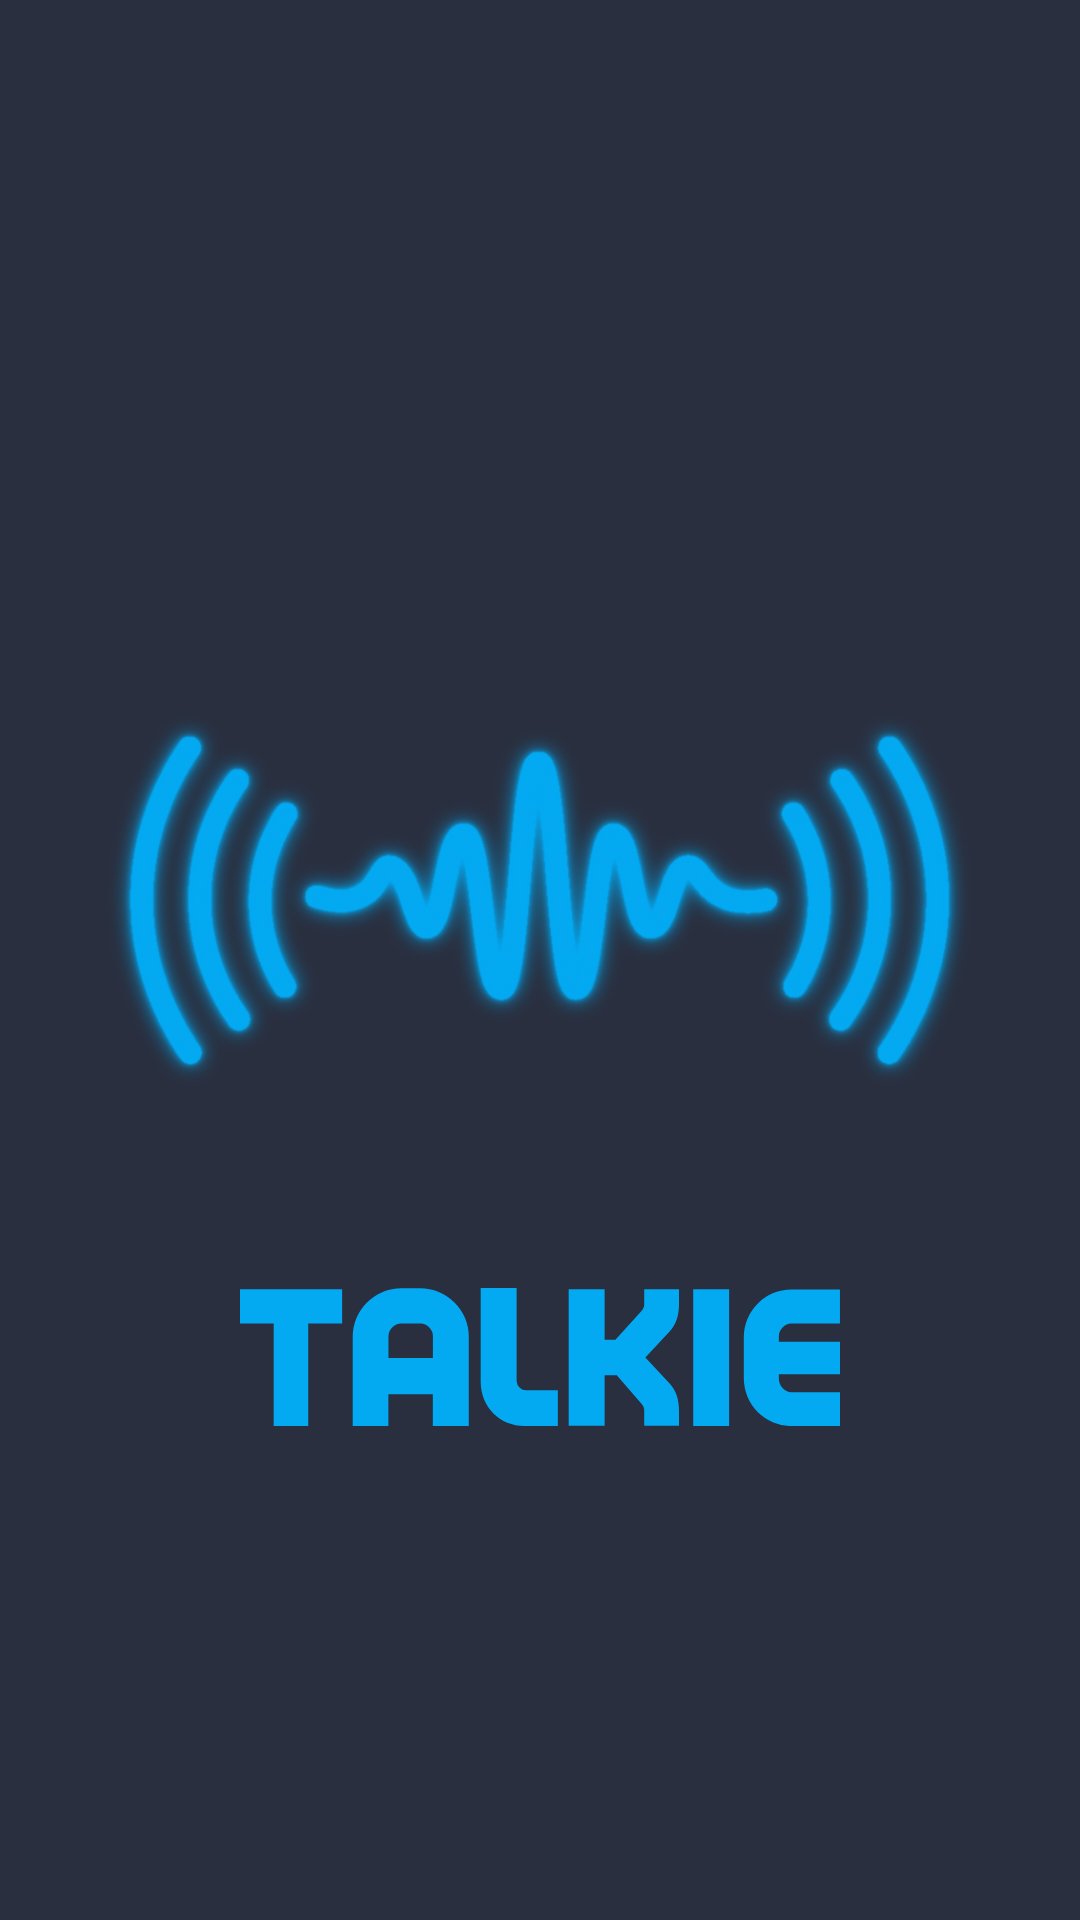

Reconstruct the res/layout file that produces this screen, plus the resources it refers to.
<!-- AndroidManifest.xml: application theme Theme.GraduationProject -->
<!-- res/layout/activity_splash_screen.xml -->
<?xml version="1.0" encoding="utf-8"?>
<androidx.constraintlayout.widget.ConstraintLayout xmlns:android="http://schemas.android.com/apk/res/android"
    xmlns:app="http://schemas.android.com/apk/res-auto"
    xmlns:tools="http://schemas.android.com/tools"
    android:layout_width="match_parent"
    android:layout_height="match_parent"
    android:background="@color/background"
    app:layoutDescription="@xml/activity_splash_screen_scene"
    tools:context=".SplashScreen">


    <ImageView
        android:id="@+id/logo"
        android:layout_width="0dp"
        android:layout_height="200dp"
        android:layout_marginStart="32dp"
        android:layout_marginTop="200dp"
        android:layout_marginEnd="32dp"
        android:foregroundGravity="center_vertical|center|center_horizontal"
        android:src="@drawable/logo0"
        app:layout_constraintEnd_toEndOf="parent"
        app:layout_constraintStart_toStartOf="parent"
        app:layout_constraintTop_toTopOf="parent" />


    <ImageView
        android:id="@+id/name"
        android:layout_width="0dp"
        android:layout_height="wrap_content"
        android:layout_marginStart="80dp"
        android:layout_marginEnd="80dp"
        android:src="@drawable/name0"
        app:layout_constraintEnd_toEndOf="parent"
        app:layout_constraintStart_toStartOf="parent"
        app:layout_constraintTop_toBottomOf="@+id/logo" />
</androidx.constraintlayout.widget.ConstraintLayout>
<!-- resources referenced by this layout -->
<resources>
  <color name="background">#292F3F</color>
  <!-- drawable logo0: png bitmap (drawable, 297136 bytes) -->
  <!-- drawable name0 (drawable) -->
  <vector xmlns:android="http://schemas.android.com/apk/res/android"
      android:width="453.86dp"
      android:height="104.81dp"
      android:viewportWidth="453.86"
      android:viewportHeight="104.81">
    <path
        android:pathData="M51.62,27v77.79H25.47V27H0V1H77.26V27Z"
        android:fillColor="#03a9f1"/>
    <path
        android:pathData="M136.33,0.17A36.86,36.86 0,0 1,173.06 36.9v67.91h-27.2V80.73H112.25v24.08h-27V36.9A36.86,36.86 0,0 1,122 0.17ZM122,27a9.84,9.84 0,0 0,-9.7 9.88V53.18h33.61V36.9A9.7,9.7 0,0 0,136.33 27Z"
        android:fillColor="#03a9f1"/>
    <path
        android:pathData="M209.26,70.68a7.19,7.19 0,0 0,7.45 6.93h23.73v27.2H215.15c-18.36,0 -33.09,-14.21 -33.09,-33.61V0h27.2Z"
        android:fillColor="#03a9f1"/>
    <path
        android:pathData="M332.08,12.13c0,8.14 -1.73,15.24 -7.45,21.3l-18,19.41 18,19.22c5.72,6.07 7.45,13.17 7.45,21.31v11.26H305.75V93.72A7.57,7.57 0,0 0,303.67 88L285,66.35h-9.18v38.28h-27.2V0.87h27.2V39.32h8.14L303.67,17.5a7.57,7.57 0,0 0,2.08 -5.72V0.87h26.33Z"
        android:fillColor="#03a9f1"/>
    <path
        android:pathData="M342.82,104.81V0.87H370V104.81Z"
        android:fillColor="#03a9f1"/>
    <path
        android:pathData="M417.14,27a9.77,9.77 0,0 0,-9.53 9.71v4.15h46.25v24.6H407.61V69c0,5.19 4.33,10.22 9.53,10.22h36.72v25.64H417.14A36.2,36.2 0,0 1,381.1 69V37.07a36.23,36.23 0,0 1,36 -36h36.72V27Z"
        android:fillColor="#03a9f1"/>
  </vector>
  <style name="Theme.GraduationProject" parent="Base.Theme.GraduationProject">
  
      </style>
  <style name="Base.Theme.GraduationProject" parent="Theme.Material3.DayNight.NoActionBar">
          
          <item name="colorPrimary">@color/background</item>
          <item name="android:statusBarColor" tools:targetApi="l">@color/background</item>
      </style>
</resources>
